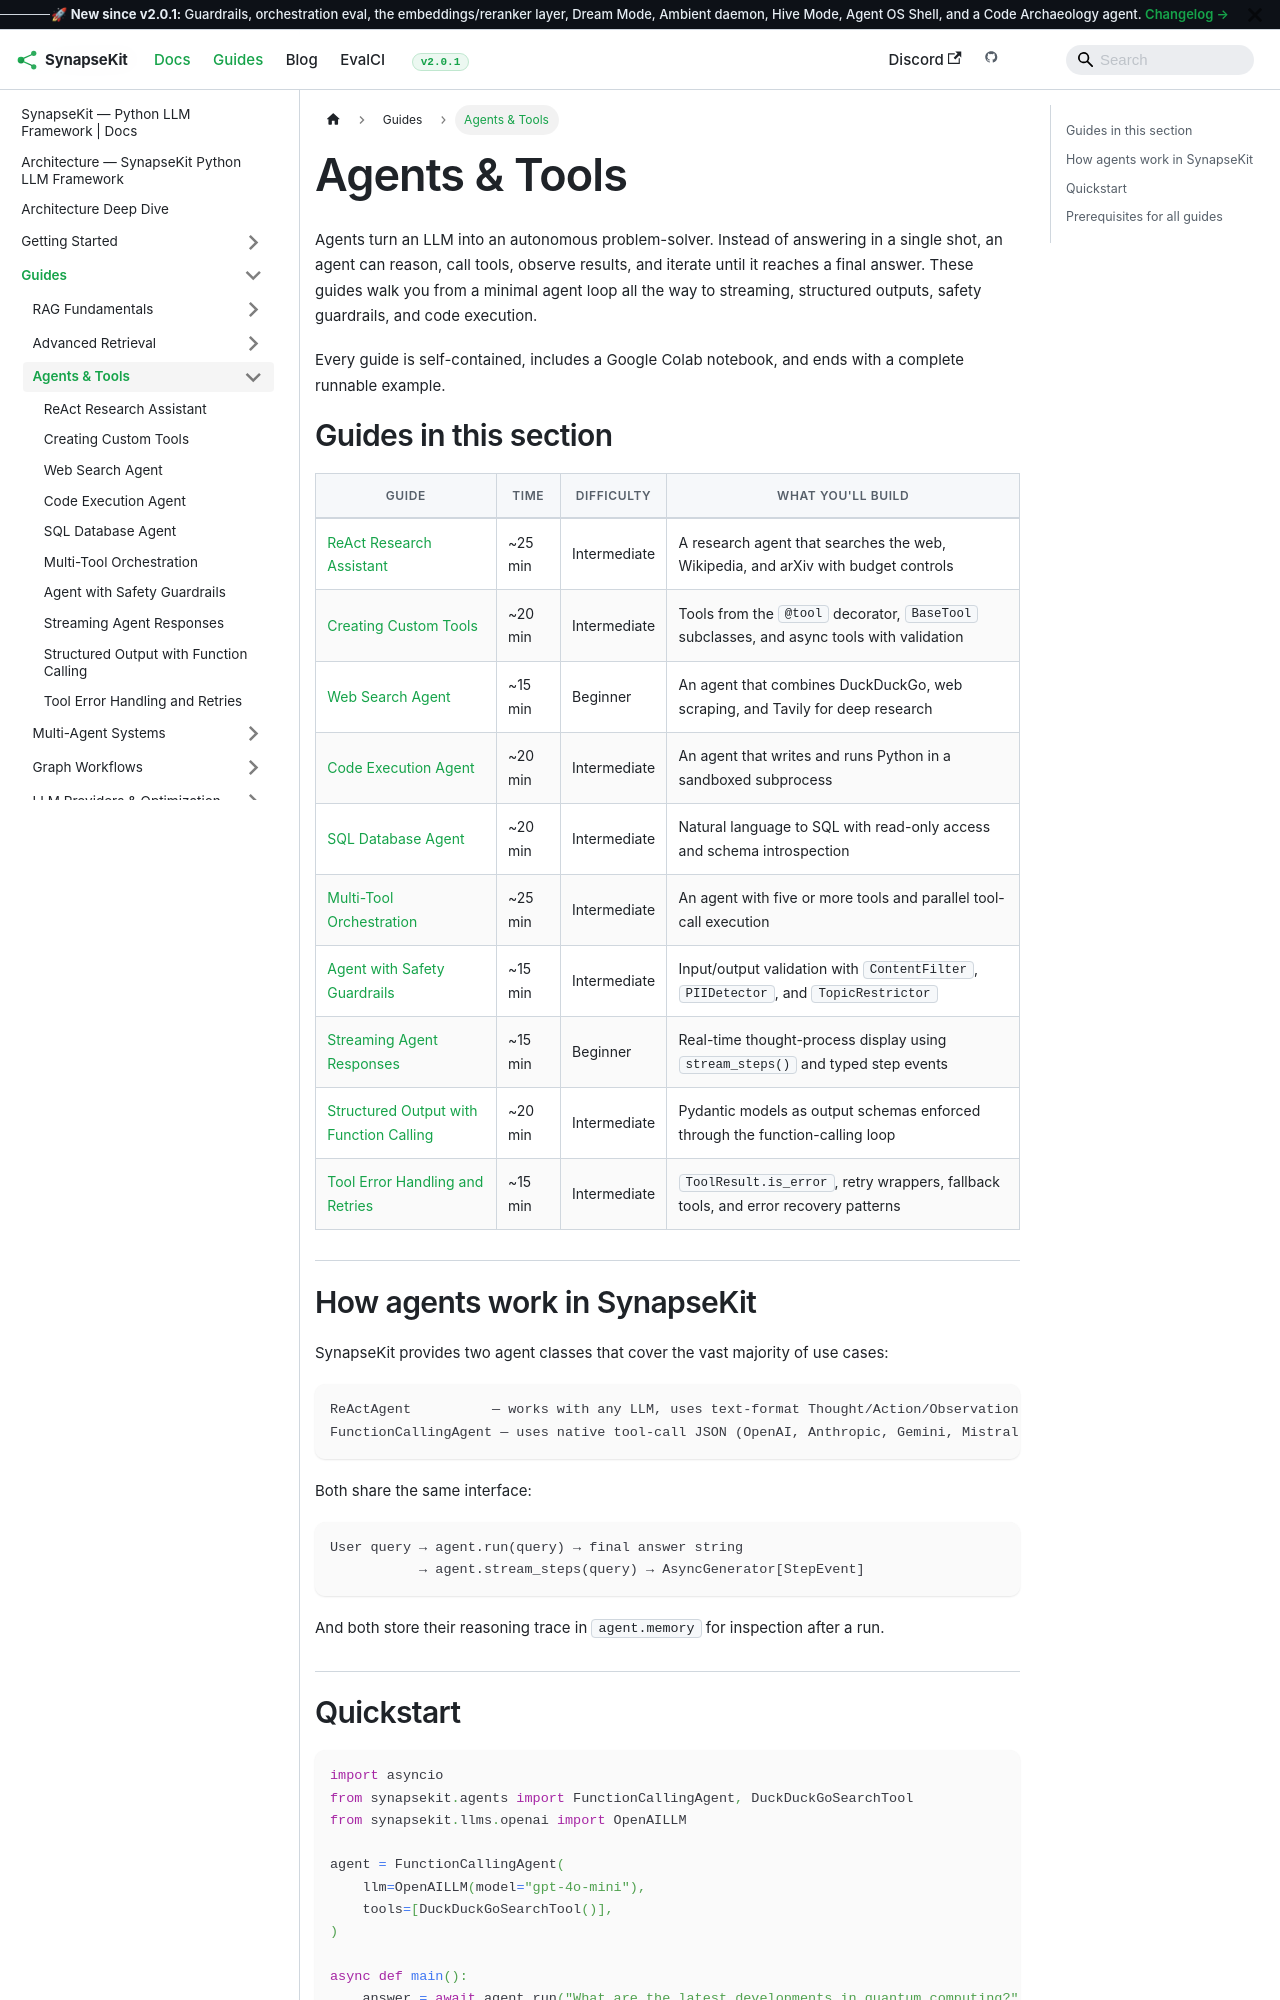

repository: SynapseKit/synapsekit-docs · page: docs/guides/agents/index.html · generator: docusaurus

---
sidebar_position: 1
title: "Agents & Tools"
description: "Step-by-step guides for building agents, custom tools, and multi-tool orchestration with SynapseKit."
---

# Agents & Tools

Agents turn an LLM into an autonomous problem-solver. Instead of answering in a single shot, an agent can reason, call tools, observe results, and iterate until it reaches a final answer. These guides walk you from a minimal agent loop all the way to streaming, structured outputs, safety guardrails, and code execution.

Every guide is self-contained, includes a Google Colab notebook, and ends with a complete runnable example.

## Guides in this section

| Guide | Time | Difficulty | What you'll build |
|---|---|---|---|
| [ReAct Research Assistant](./react-research-assistant) | ~25 min | Intermediate | A research agent that searches the web, Wikipedia, and arXiv with budget controls |
| [Creating Custom Tools](./custom-tool-creation) | ~20 min | Intermediate | Tools from the `@tool` decorator, `BaseTool` subclasses, and async tools with validation |
| [Web Search Agent](./web-search-agent) | ~15 min | Beginner | An agent that combines DuckDuckGo, web scraping, and Tavily for deep research |
| [Code Execution Agent](./code-execution-agent) | ~20 min | Intermediate | An agent that writes and runs Python in a sandboxed subprocess |
| [SQL Database Agent](./sql-database-agent) | ~20 min | Intermediate | Natural language to SQL with read-only access and schema introspection |
| [Multi-Tool Orchestration](./multi-tool-orchestration) | ~25 min | Intermediate | An agent with five or more tools and parallel tool-call execution |
| [Agent with Safety Guardrails](./agent-with-guardrails) | ~15 min | Intermediate | Input/output validation with `ContentFilter`, `PIIDetector`, and `TopicRestrictor` |
| [Streaming Agent Responses](./streaming-agent) | ~15 min | Beginner | Real-time thought-process display using `stream_steps()` and typed step events |
| [Structured Output with Function Calling](./structured-output-function-calling) | ~20 min | Intermediate | Pydantic models as output schemas enforced through the function-calling loop |
| [Tool Error Handling and Retries](./tool-error-handling) | ~15 min | Intermediate | `ToolResult.is_error`, retry wrappers, fallback tools, and error recovery patterns |
